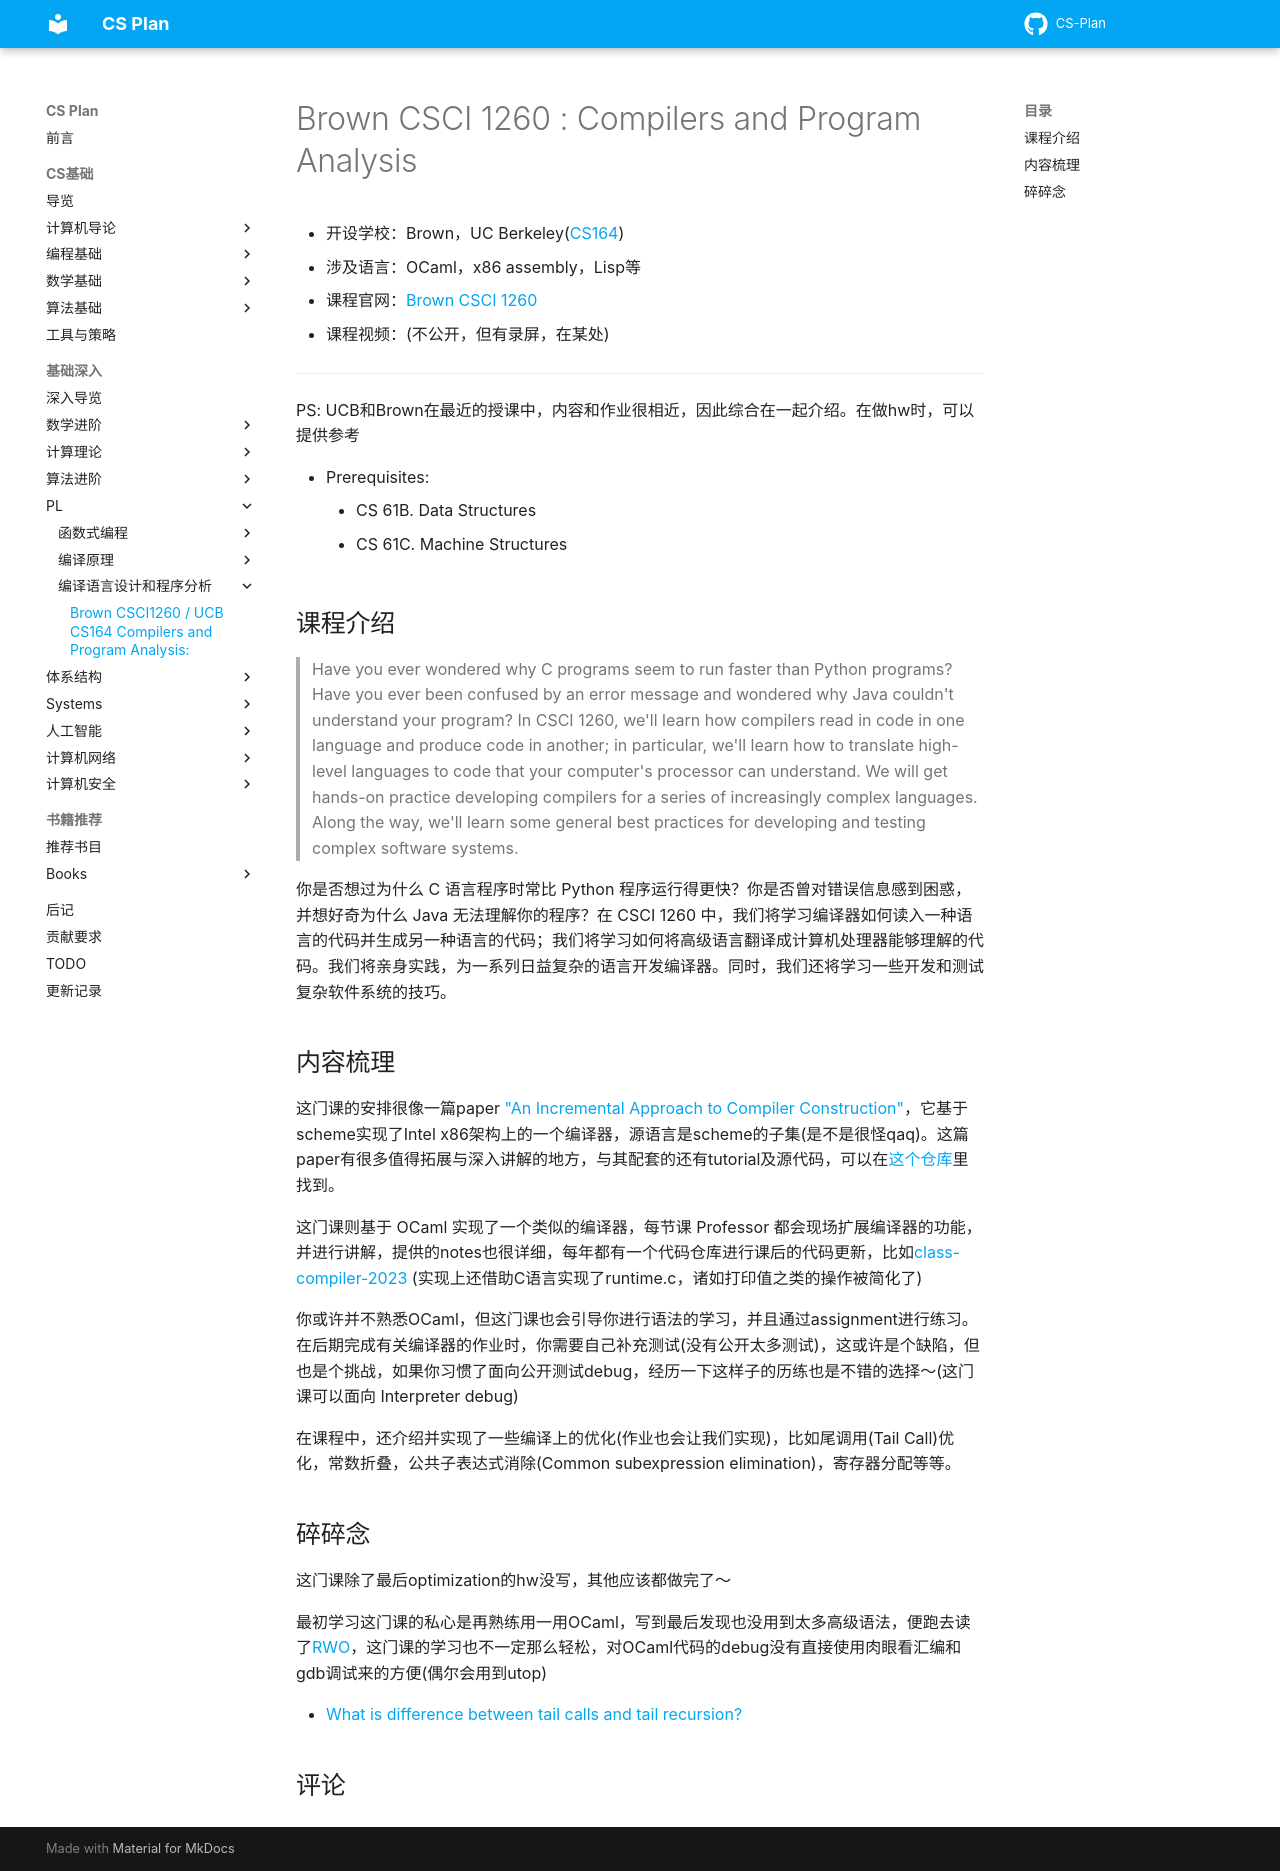

repository: MingLLuo/CS-Plan · page: 基础深入/课程推荐/PL/编译语言设计和程序分析/BrownCSCI1260/index.html · generator: mkdocs

# Brown CSCI 1260 : Compilers and Program Analysis

- 开设学校：Brown，UC Berkeley([CS164](https://inst.eecs.berkeley.edu/~cs164/))
- 涉及语言：OCaml，x86 assembly，Lisp等
- 课程官网：[Brown CSCI 1260](https://browncs1260.github.io/)
- 课程视频：(不公开，但有录屏，在某处)

---

PS: UCB和Brown在最近的授课中，内容和作业很相近，因此综合在一起介绍。在做hw时，可以提供参考

- Prerequisites:
    - CS 61B. Data Structures
    - CS 61C. Machine Structures

## 课程介绍

> Have you ever wondered why C programs seem to run faster than Python programs? Have you ever been confused by an error message and wondered why Java couldn't understand your program? In CSCI 1260, we'll learn how compilers read in code in one language and produce code in another; in particular, we'll learn how to translate high-level languages to code that your computer's processor can understand. We will get hands-on practice developing compilers for a series of increasingly complex languages. Along the way, we'll learn some general best practices for developing and testing complex software systems.

你是否想过为什么 C 语言程序时常比 Python 程序运行得更快？你是否曾对错误信息感到困惑，并想好奇为什么 Java 无法理解你的程序？在 CSCI 1260 中，我们将学习编译器如何读入一种语言的代码并生成另一种语言的代码；我们将学习如何将高级语言翻译成计算机处理器能够理解的代码。我们将亲身实践，为一系列日益复杂的语言开发编译器。同时，我们还将学习一些开发和测试复杂软件系统的技巧。

## 内容梳理

这门课的安排很像一篇paper ["An Incremental Approach to Compiler Construction"](http://scheme2006.cs.uchicago.edu/11-ghuloum.pdf)，它基于scheme实现了Intel x86架构上的一个编译器，源语言是scheme的子集(是不是很怪qaq)。这篇paper有很多值得拓展与深入讲解的地方，与其配套的还有tutorial及源代码，可以在[这个仓库](https://github.com/namin/inc)里找到。

这门课则基于 OCaml 实现了一个类似的编译器，每节课 Professor 都会现场扩展编译器的功能，并进行讲解，提供的notes也很详细，每年都有一个代码仓库进行课后的代码更新，比如[class-compiler-2023](https://github.com/BrownCS1260/class-compiler-2023)
(实现上还借助C语言实现了runtime.c，诸如打印值之类的操作被简化了)

你或许并不熟悉OCaml，但这门课也会引导你进行语法的学习，并且通过assignment进行练习。在后期完成有关编译器的作业时，你需要自己补充测试(没有公开太多测试)，这或许是个缺陷，但也是个挑战，如果你习惯了面向公开测试debug，经历一下这样子的历练也是不错的选择～(这门课可以面向 Interpreter debug)

在课程中，还介绍并实现了一些编译上的优化(作业也会让我们实现)，比如尾调用(Tail Call)优化，常数折叠，公共子表达式消除(Common subexpression elimination)，寄存器分配等等。

## 碎碎念

这门课除了最后optimization的hw没写，其他应该都做完了～ 

最初学习这门课的私心是再熟练用一用OCaml，写到最后发现也没用到太多高级语法，便跑去读了[RWO](https://realworldocaml.org/)，这门课的学习也不一定那么轻松，对OCaml代码的debug没有直接使用肉眼看汇编和gdb调试来的方便(偶尔会用到utop)

- [What is difference between tail calls and tail recursion?](https://stackoverflow.com/questions/12045299/what-is-difference-between-tail-calls-and-tail-recursion)
